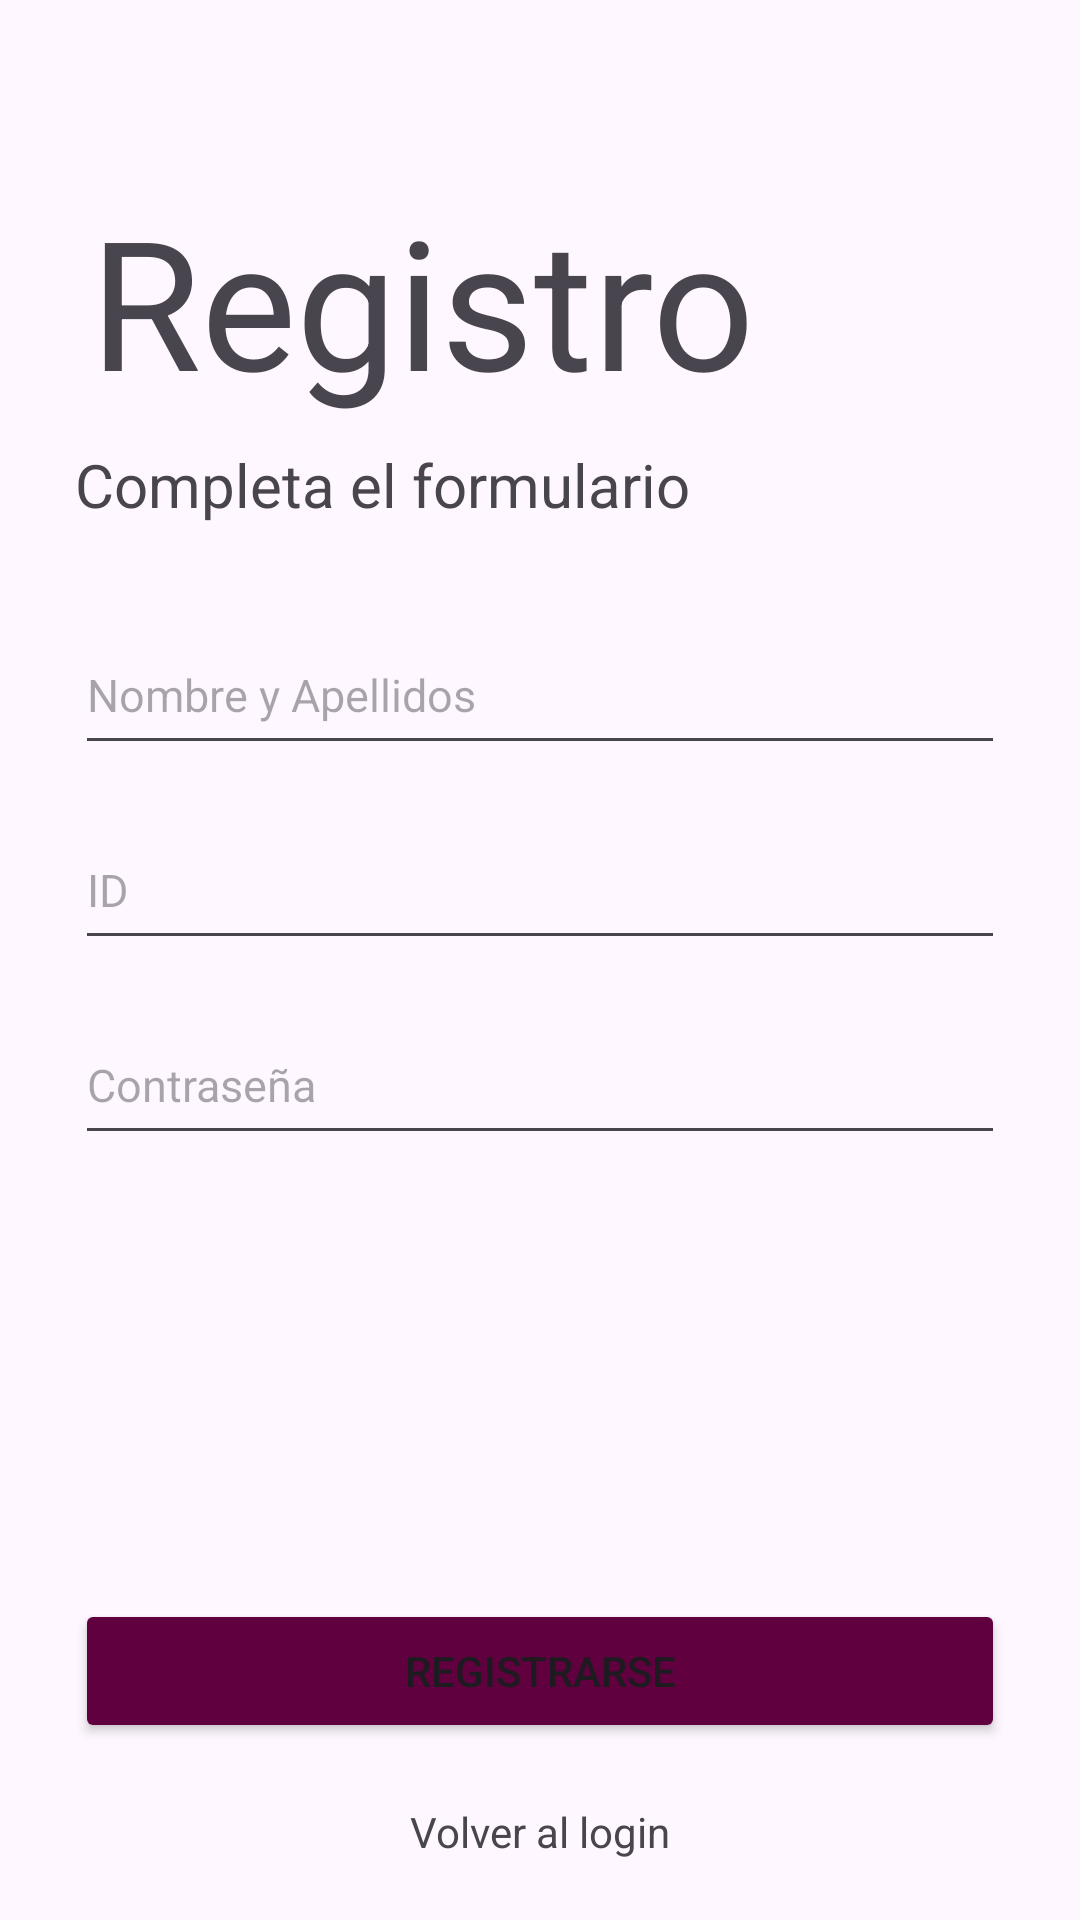

Produce the Android XML layout that renders to this screen, including the resource entries it uses.
<!-- AndroidManifest.xml: application theme Theme.AppCarpooling -->
<!-- res/layout/activity_register.xml -->
<?xml version="1.0" encoding="utf-8"?>
<androidx.coordinatorlayout.widget.CoordinatorLayout
        xmlns:android="http://schemas.android.com/apk/res/android"
        xmlns:tools="http://schemas.android.com/tools"
        xmlns:app="http://schemas.android.com/apk/res-auto"
        android:layout_width="match_parent"
        android:layout_height="match_parent"
        tools:context=".RegisterActivity">
    <LinearLayout
            android:layout_width="match_parent"
            android:layout_height="match_parent"
            android:orientation="vertical">

        <TextView
                android:layout_width="wrap_content"
                android:layout_height="wrap_content"
                android:text="Registro"
                android:textSize="60sp"
                android:layout_marginTop="60dp"
                android:layout_marginLeft="30dp"/>
        <TextView
                android:layout_width="wrap_content"
                android:layout_height="wrap_content"
                android:text= "Completa el formulario"
                android:textSize="20sp"
                android:layout_marginLeft="25dp"
                android:layout_marginTop="8dp" />
        <EditText
                android:layout_width="match_parent"
                android:layout_height="50dp"
                android:hint="Nombre y Apellidos"
                android:layout_marginLeft="25dp"
                android:layout_marginRight="25dp"
                android:layout_marginTop="30dp"
                android:inputType="textPersonName"
                android:textSize="15sp"/>
        <EditText
                android:layout_width="match_parent"
                android:layout_height="50dp"
                android:hint="ID"
                android:layout_marginLeft="25dp"
                android:layout_marginRight="25dp"
                android:layout_marginTop="15dp"
                android:inputType="textPersonName"
                android:textSize="15sp"/>
        <EditText
                android:layout_width="match_parent"
                android:layout_height="50dp"
                android:hint="Contraseña"
                android:layout_marginLeft="25dp"
                android:layout_marginRight="25dp"
                android:layout_marginTop="15dp"
                android:inputType="textPassword"
                android:textSize="15sp"/>
    </LinearLayout>

    <LinearLayout
            android:layout_width="match_parent"
            android:layout_height="wrap_content"
            android:orientation="vertical"
            android:layout_gravity="bottom"
            android:gravity="center_horizontal"
    >
        <Button
                android:layout_width="match_parent"
                android:layout_height="wrap_content"
                android:text = "Registrarse"
                android:layout_marginRight="25dp"
                android:layout_marginLeft="25dp"
                android:backgroundTint="@color/btn_color"/>
        <TextView
                android:id="@+id/tv_go_to_login"
                android:layout_width="wrap_content"
                android:layout_height="wrap_content"
                android:text = "Volver al login"
                android:layout_marginTop="20dp"
                android:layout_marginBottom="20dp" />
    </LinearLayout>

</androidx.coordinatorlayout.widget.CoordinatorLayout>
<!-- resources referenced by this layout -->
<resources>
  <color name="btn_color">#60003F</color>
  <style name="Theme.AppCarpooling" parent="Base.Theme.AppCarpooling" />
  <style name="Base.Theme.AppCarpooling" parent="Theme.Material3.DayNight.NoActionBar">
          
          
      </style>
</resources>
